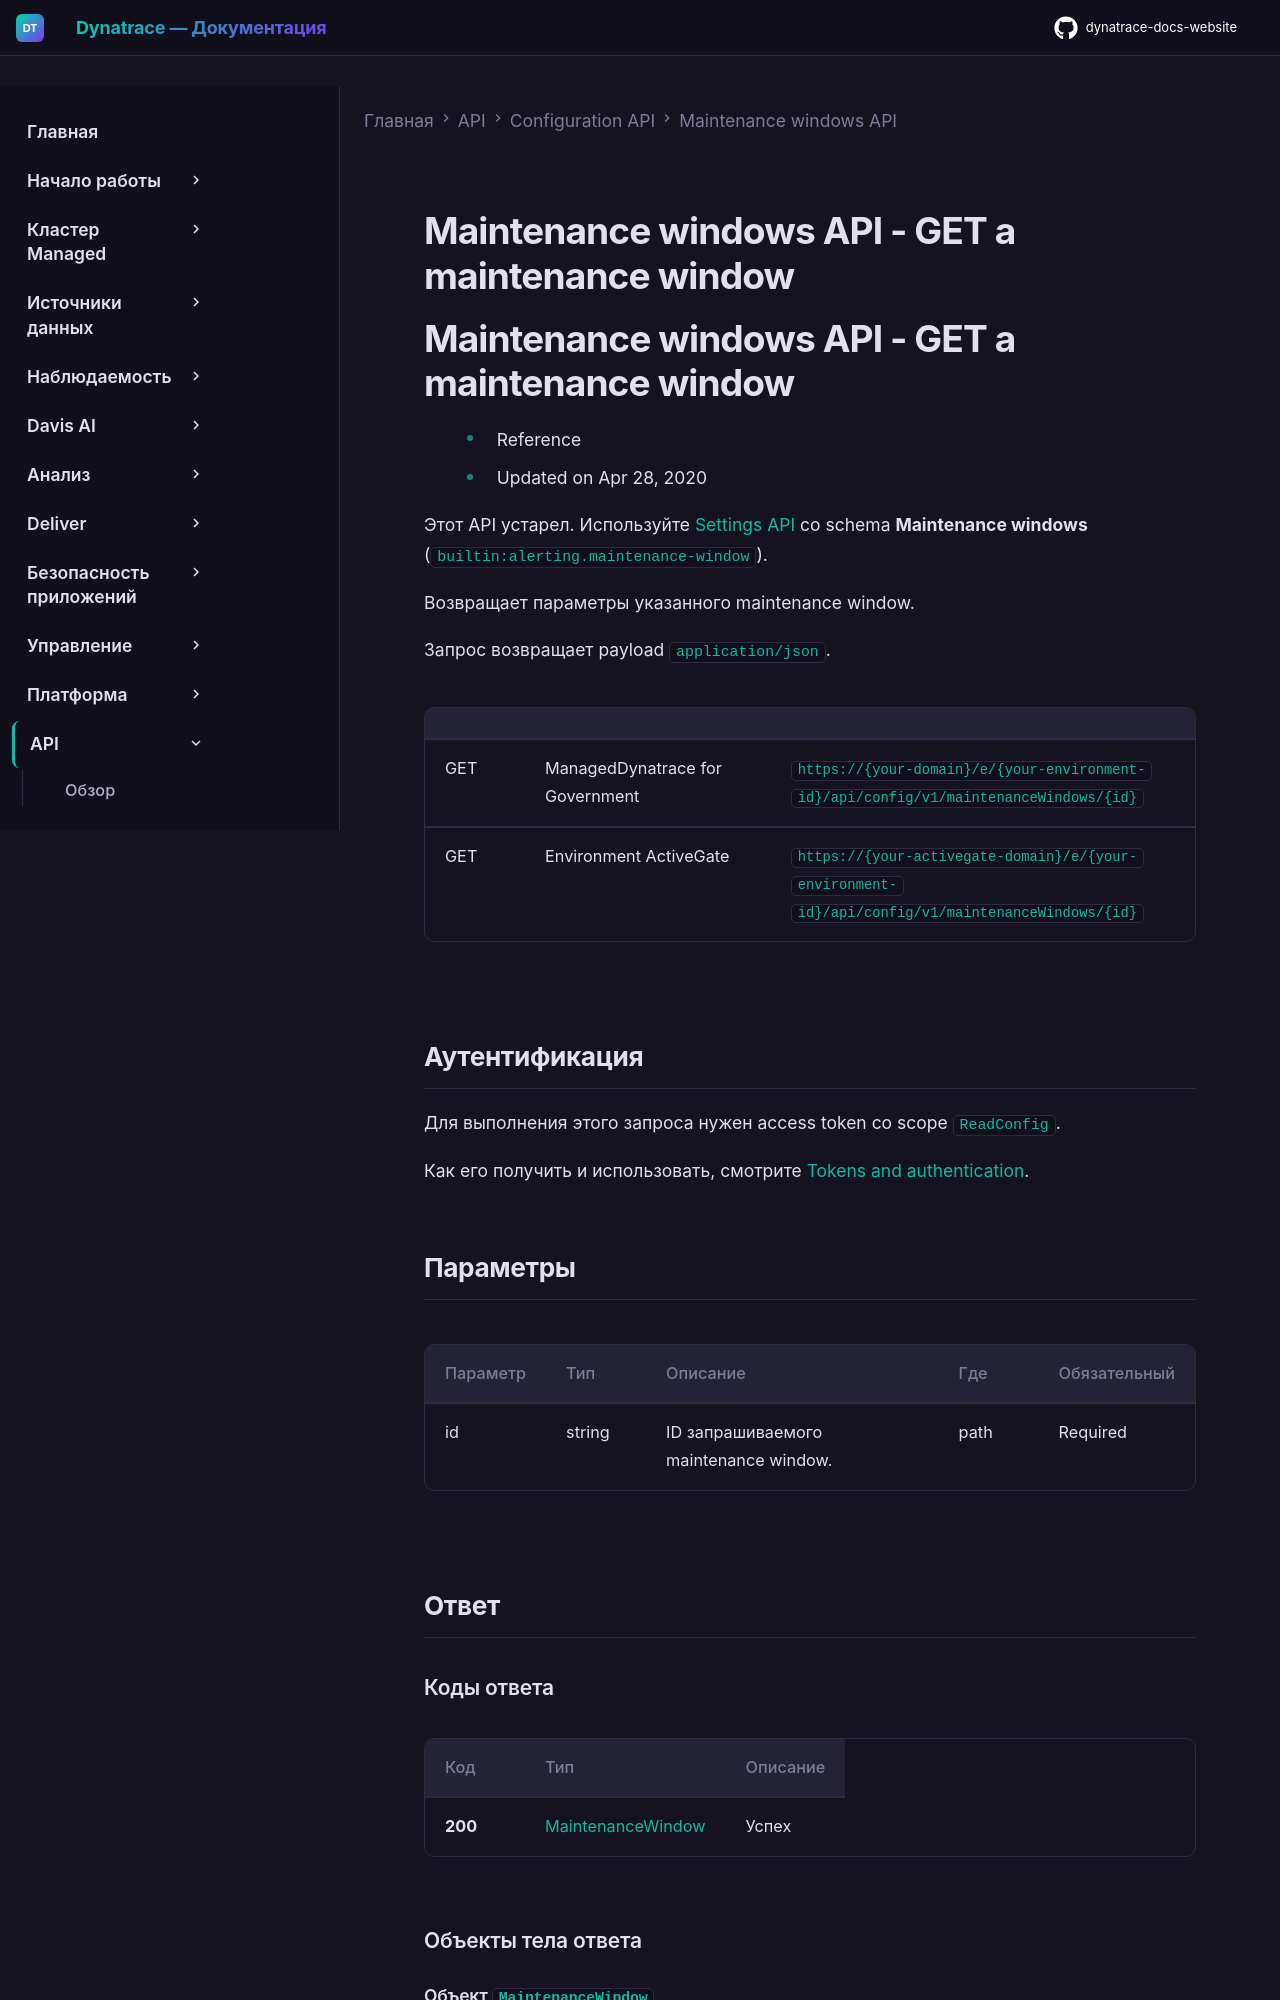

repository: Yerkebulan-Ardabayev/dynatrace-docs-website · page: managed-ru/dynatrace-api/configuration-api/maintenance-windows-api/get-mw/index.html · generator: mkdocs

---
title: Maintenance windows API - GET a maintenance window
source: https://docs.dynatrace.com/managed/dynatrace-api/configuration-api/maintenance-windows-api/get-mw
scraped: 2026-05-12T12:06:27.832585
---

# Maintenance windows API - GET a maintenance window

# Maintenance windows API - GET a maintenance window

* Reference
* Updated on Apr 28, 2020

Этот API устарел. Используйте [Settings API](/managed/dynatrace-api/environment-api/settings "Узнайте, что предлагает Dynatrace Settings API.") со schema **Maintenance windows** (`builtin:alerting.maintenance-window`).

Возвращает параметры указанного maintenance window.

Запрос возвращает payload `application/json`.

|  |  |  |
| --- | --- | --- |
| GET | ManagedDynatrace for Government | `https://{your-domain}/e/{your-environment-id}/api/config/v1/maintenanceWindows/{id}` |
| GET | Environment ActiveGate | `https://{your-activegate-domain}/e/{your-environment-id}/api/config/v1/maintenanceWindows/{id}` |
